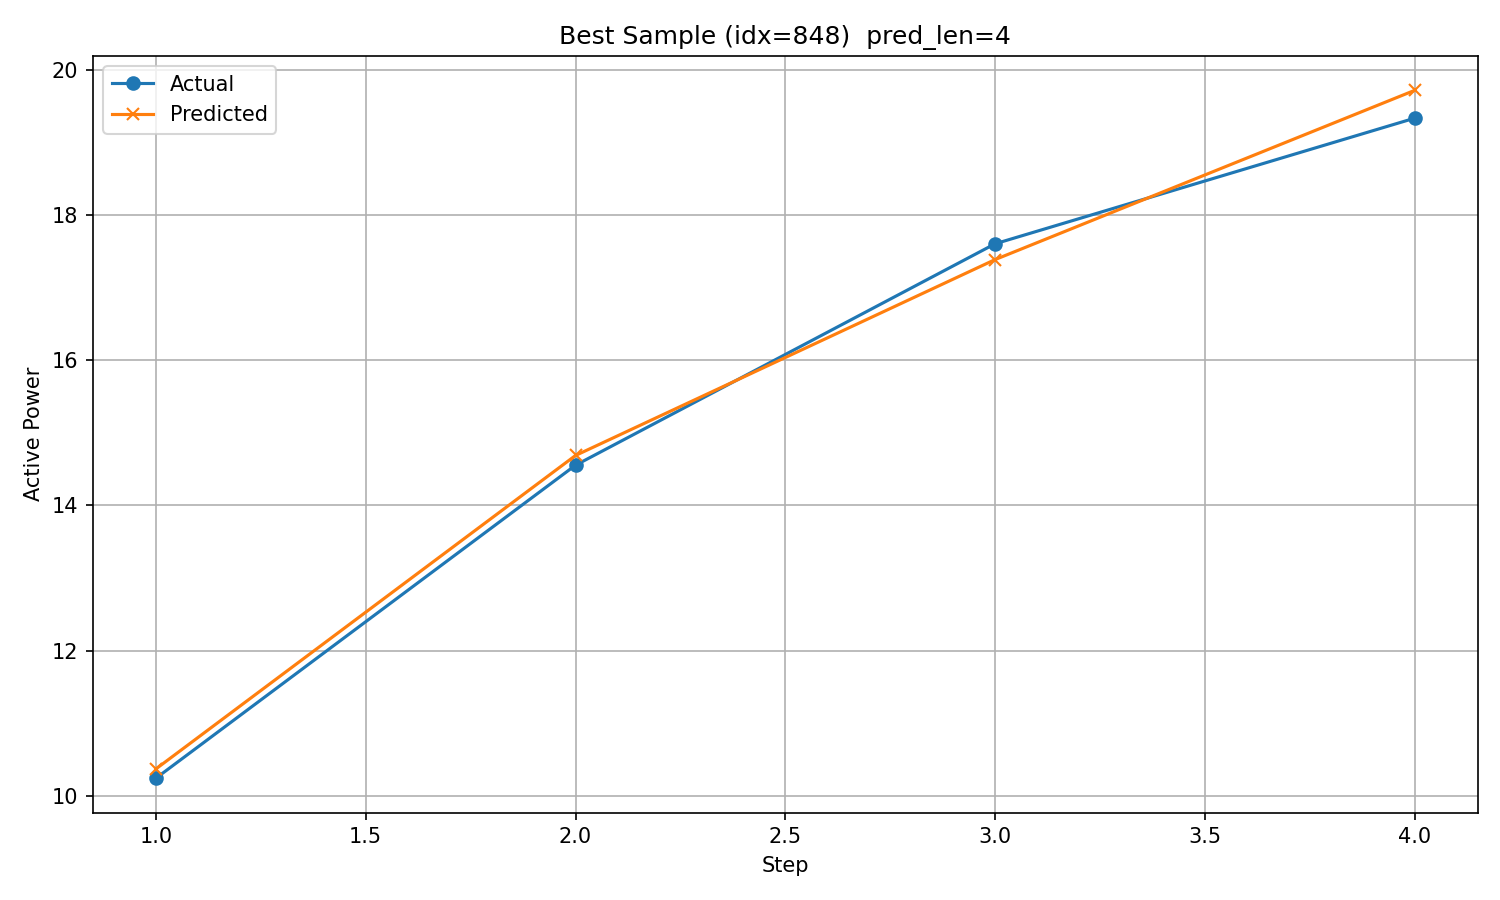

Source data for this figure (header and first rows):
timestamp, step, actual, predicted
2017/11/24 8:00, 1, 10.24, 10.37
2017/11/24 9:00, 2, 14.55, 14.69
2017/11/24 10:00, 3, 17.6, 17.39
2017/11/24 11:00, 4, 19.33, 19.72
